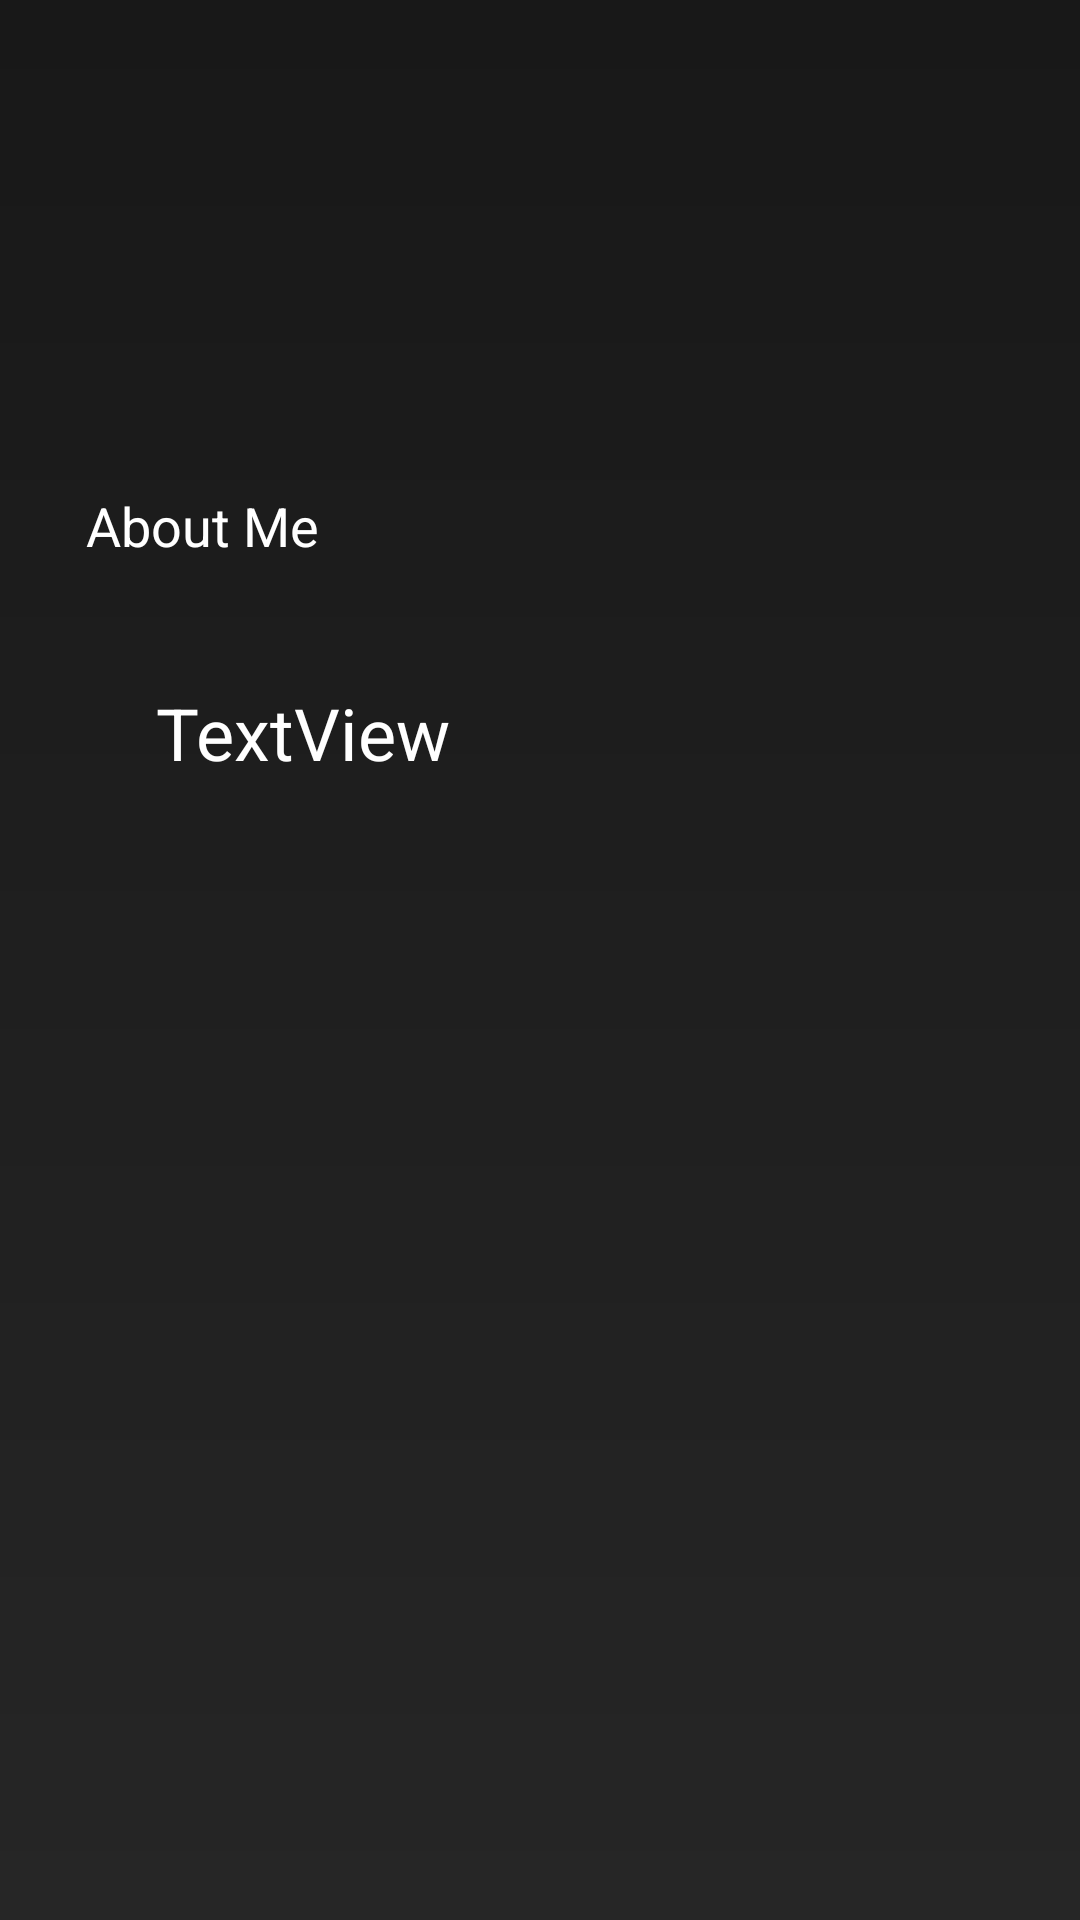

Android layout source for this screen:
<!-- AndroidManifest.xml: application theme Theme.Betoken -->
<!-- res/layout/activity_profile.xml -->
<?xml version="1.0" encoding="utf-8"?>
<androidx.constraintlayout.widget.ConstraintLayout xmlns:android="http://schemas.android.com/apk/res/android"
    xmlns:app="http://schemas.android.com/apk/res-auto"
    xmlns:tools="http://schemas.android.com/tools"
    android:id="@+id/main"
    android:layout_width="match_parent"
    android:layout_height="match_parent"
    android:background="@drawable/background1"
    tools:context=".ProfileActivity">

    <TextView
        android:id="@+id/textViewProfileAboutMe"
        android:layout_width="315dp"
        android:layout_height="417dp"
        android:layout_marginBottom="68dp"
        android:padding="8dp"
        android:text="About Me"
        android:textSize="18sp"
        android:textColor="@color/primary_text_color"
        app:layout_constraintBottom_toBottomOf="parent"
        app:layout_constraintEnd_toEndOf="parent"
        app:layout_constraintHorizontal_bias="0.458"
        app:layout_constraintStart_toStartOf="parent" />

    <TextView
        android:id="@+id/textViewProfileEmail"
        android:layout_width="wrap_content"
        android:layout_height="wrap_content"
        android:layout_marginStart="44dp"
        android:layout_marginTop="48dp"
        android:padding="8dp"
        android:text="TextView"
        android:textColor="@color/primary_text_color"
        android:textSize="24sp"
        app:layout_constraintStart_toStartOf="parent"
        app:layout_constraintTop_toBottomOf="@+id/imageViewProfilePersonalProfilePicture" />

    <TextView
        android:id="@+id/textViewProfileGender"
        android:layout_width="wrap_content"
        android:layout_height="wrap_content"
        android:layout_marginStart="44dp"
        android:padding="8dp"
        android:text="Gender"
        android:textSize="18sp"
        android:textColor="@color/primary_text_color"
        app:layout_constraintBottom_toTopOf="@+id/textViewProfileAboutMe"
        app:layout_constraintStart_toStartOf="parent"
        app:layout_constraintTop_toBottomOf="@+id/textViewProfileEmail" />

    <ImageView
        android:id="@+id/imageViewProfilePersonalProfilePicture"
        android:layout_width="100dp"
        android:layout_height="100dp"
        android:layout_marginStart="44dp"
        android:layout_marginTop="72dp"
        app:layout_constraintStart_toStartOf="parent"
        app:layout_constraintTop_toTopOf="parent"
        tools:srcCompat="@tools:sample/avatars" />
</androidx.constraintlayout.widget.ConstraintLayout>
<!-- resources referenced by this layout -->
<resources>
  <color name="primary_text_color">#FFFFFFFF</color>
  <!-- drawable background1 (drawable) -->
  <?xml version="1.0" encoding="utf-8"?>
  <shape xmlns:android="http://schemas.android.com/apk/res/android">
      <gradient android:type="linear" android:angle="90" android:startColor="#262626" android:endColor="#181818"/>
  </shape>
  <style name="Theme.Betoken" parent="Base.Theme.Betoken" />
  <style name="Base.Theme.Betoken" parent="Theme.Material3.DayNight.NoActionBar">
          
          
      </style>
</resources>
